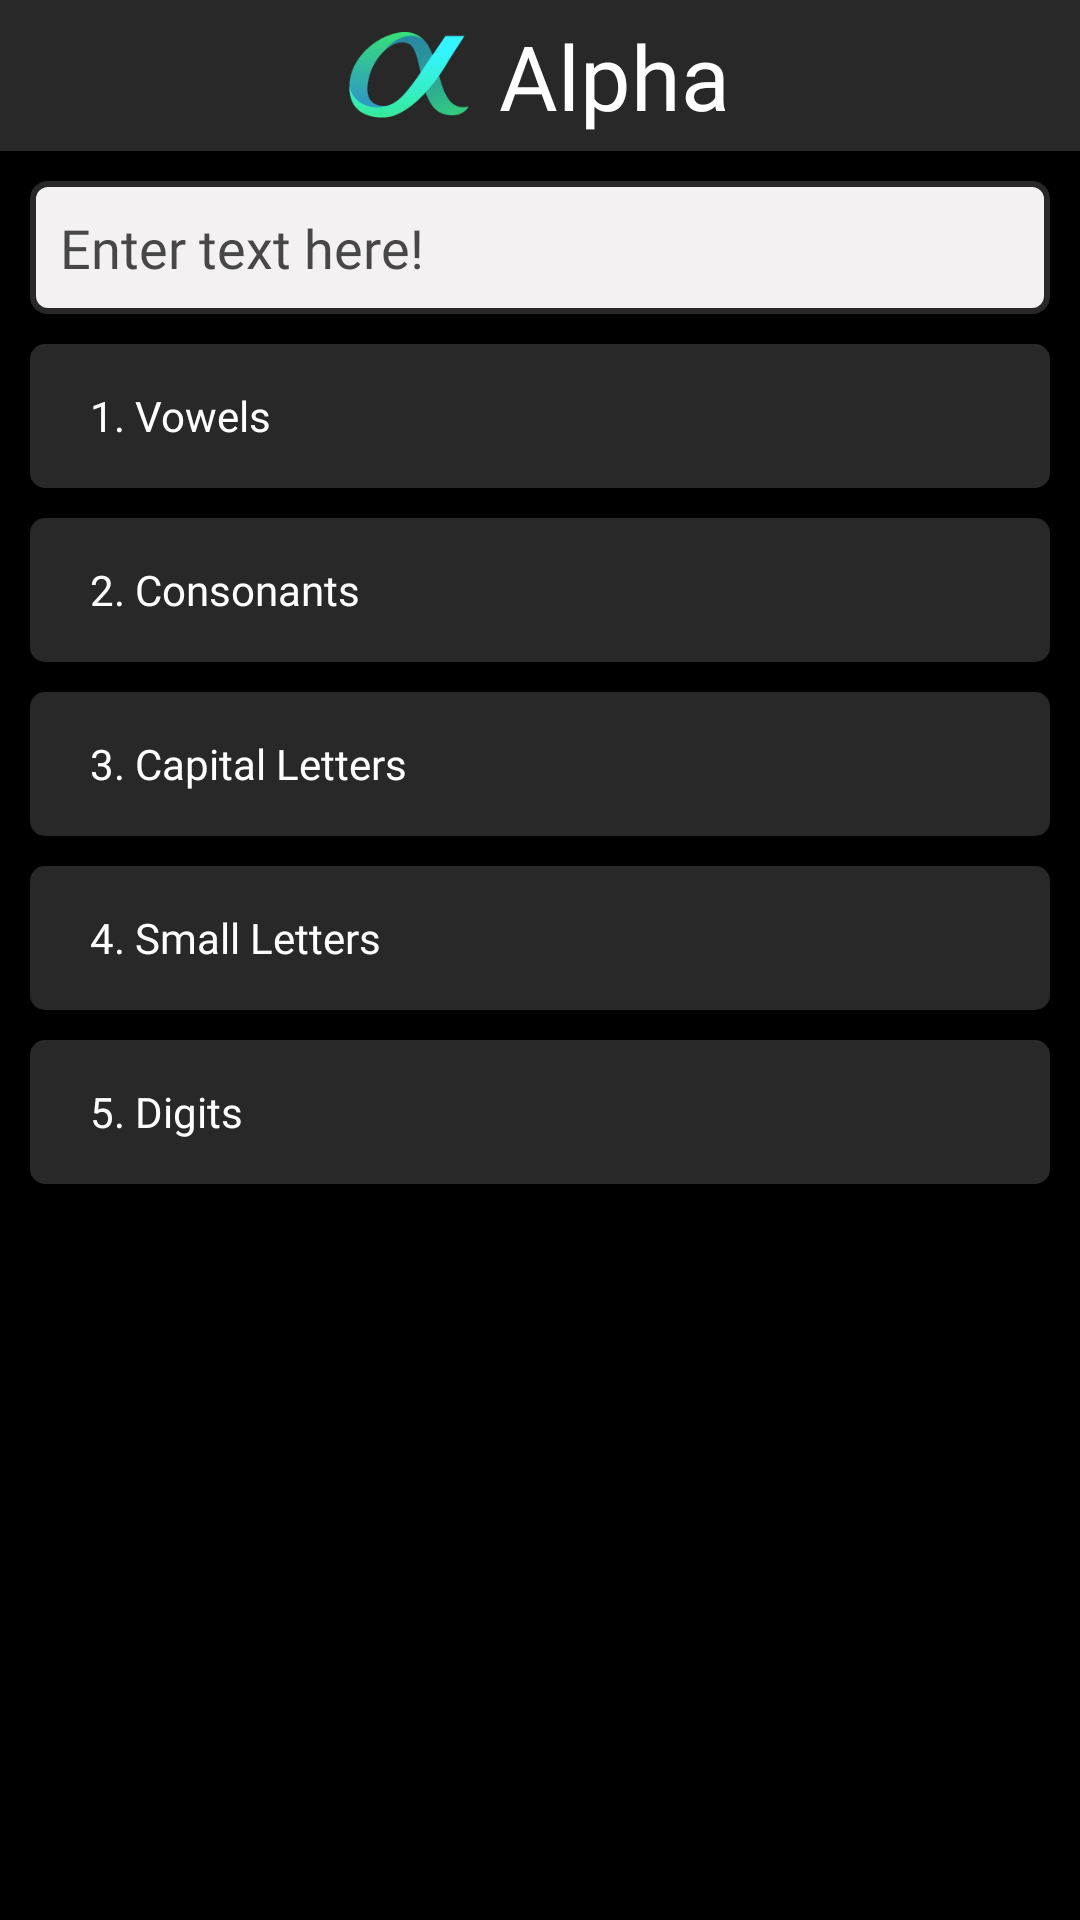

Layout XML and referenced resources for this Android screen:
<!-- AndroidManifest.xml: application theme Theme.V_tech_q1 -->
<!-- res/layout/activity_main.xml -->
<?xml version="1.0" encoding="utf-8"?>
<RelativeLayout xmlns:android="http://schemas.android.com/apk/res/android"
    xmlns:app="http://schemas.android.com/apk/res-auto"
    xmlns:tools="http://schemas.android.com/tools"
    android:layout_width="match_parent"
    android:layout_height="match_parent"
    android:padding="0dp"
    android:paddingBottom="0dp"
    android:background="@color/black"
    tools:context=".MainActivity">


    <LinearLayout
        android:id="@+id/ll1"
        android:layout_width="match_parent"
        android:layout_height="wrap_content"
        android:background="@color/d_grey"
        android:padding="5dp"
        android:gravity="center"
        android:orientation="horizontal">

        <ImageView
            android:layout_width="40dp"
            android:layout_height="40dp"
            android:id="@+id/logo"
            android:src="@drawable/asset1"/>
        <TextView
            android:layout_width="wrap_content"
            android:layout_height="wrap_content"
            android:textSize="30sp"
            android:fontFamily="@font/codebold"
            android:text="@string/new_app_name"
            android:textColor="@color/white"
            android:layout_marginStart="10dp"/>
    </LinearLayout>

    <ScrollView
        android:layout_width="match_parent"
        android:layout_height="wrap_content"
        android:layout_below="@+id/ll1"
        android:padding = "10dp">
        <RelativeLayout
            android:layout_width="match_parent"
            android:layout_height="wrap_content">
            <EditText
                android:id="@+id/et"
                android:layout_width="match_parent"
                android:layout_height="wrap_content"
                android:inputType="textMultiLine"
                android:background="@drawable/edittextbg"
                android:hint="Enter text here!"
                android:padding="10dp"
                android:textColor="@color/d_grey"
                android:textColorHint="@color/l_grey"
                android:fontFamily="@font/monolisaregular"/>
            <Button
                android:id="@+id/vowels"
                android:layout_below="@+id/et"
                android:layout_width="match_parent"
                android:layout_height="wrap_content"
                android:layout_centerHorizontal="true"
                android:layout_marginTop="10dp"
                android:background="@drawable/d_grey_bg"
                android:text="1. Vowels"
                android:padding="10dp"
                android:paddingEnd="20dp"
                android:paddingStart="20dp"
                android:textAllCaps="false"
                android:textColor="@color/white"
                android:fontFamily="@font/monolisaregular"
                android:textAlignment="viewStart"
                android:drawableEnd="@drawable/ic_baseline_east_24"
                android:onClick="vowels"/>

            <Button
                android:id="@+id/consonants"
                android:layout_below="@+id/vowels"
                android:paddingEnd="20dp"
                android:paddingStart="20dp"
                android:textAllCaps="false"
                android:layout_width="match_parent"
                android:layout_height="wrap_content"
                android:layout_centerHorizontal="true"
                android:layout_marginTop="10dp"
                android:background="@drawable/d_grey_bg"
                android:text="2. Consonants"
                android:padding="10dp"
                android:textColor="@color/white"
                android:fontFamily="@font/monolisaregular"
                android:textAlignment="viewStart"
                android:drawableEnd="@drawable/ic_baseline_east_24"
                android:onClick="consonants"/>

            <Button
                android:id="@+id/capital_letters"
                android:layout_below="@+id/consonants"
                android:paddingEnd="20dp"
                android:paddingStart="20dp"
                android:textAllCaps="false"
                android:layout_width="match_parent"
                android:layout_height="wrap_content"
                android:layout_centerHorizontal="true"
                android:layout_marginTop="10dp"
                android:background="@drawable/d_grey_bg"
                android:text="3. Capital Letters"
                android:padding="10dp"
                android:textColor="@color/white"
                android:fontFamily="@font/monolisaregular"
                android:textAlignment="viewStart"
                android:drawableEnd="@drawable/ic_baseline_east_24"
                android:onClick="capital_letters"/>

            <Button
                android:id="@+id/small_letters"
                android:layout_below="@+id/capital_letters"
                android:paddingEnd="20dp"
                android:paddingStart="20dp"
                android:textAllCaps="false"
                android:layout_width="match_parent"
                android:layout_height="wrap_content"
                android:layout_centerHorizontal="true"
                android:layout_marginTop="10dp"
                android:background="@drawable/d_grey_bg"
                android:text="4. Small Letters"
                android:padding="10dp"
                android:textColor="@color/white"
                android:fontFamily="@font/monolisaregular"
                android:textAlignment="viewStart"
                android:drawableEnd="@drawable/ic_baseline_east_24"
                android:onClick="small_letters"/>

            <Button
                android:id="@+id/digits"
                android:layout_below="@+id/small_letters"
                android:textAllCaps="false"
                android:paddingEnd="20dp"
                android:paddingStart="20dp"
                android:layout_width="match_parent"
                android:layout_height="wrap_content"
                android:layout_centerHorizontal="true"
                android:layout_marginTop="10dp"
                android:background="@drawable/d_grey_bg"
                android:text="5. Digits"
                android:padding="10dp"
                android:textColor="@color/white"
                android:fontFamily="@font/monolisaregular"
                android:textAlignment="viewStart"
                android:drawableEnd="@drawable/ic_baseline_east_24"
                android:onClick="digits"/>



        </RelativeLayout>

    </ScrollView>
</RelativeLayout>
<!-- resources referenced by this layout -->
<resources>
  <color name="black">#FF000000</color>
  <color name="d_grey">#282828</color>
  <color name="l_grey">#E9373737</color>
  <color name="white">#FFFFFFFF</color>
  <!-- drawable asset1: png bitmap (drawable-xxxhdpi, 8456 bytes) -->
  <!-- drawable d_grey_bg (drawable) -->
  <?xml version="1.0" encoding="utf-8"?>
  <shape xmlns:android="http://schemas.android.com/apk/res/android" android:shape="rectangle">
      <solid android:color="@color/d_grey"/>
      <corners android:radius="5dp"/>
  </shape>
  <!-- drawable edittextbg (drawable) -->
  <?xml version="1.0" encoding="utf-8"?>
  <selector xmlns:android="http://schemas.android.com/apk/res/android">
      <item android:state_enabled="true" android:state_focused="true">
          <shape android:shape="rectangle">
              <solid android:color="@color/grayish_wh"/>
              <corners android:radius="5dp"/>
              <stroke android:color="@color/bright_blue" android:width="2dp"/>
          </shape>
      </item>
      <item android:state_enabled="true">
          <shape android:shape="rectangle">
              <solid android:color="@color/grayish_wh"/>
              <corners android:radius="5dp"/>
              <stroke android:color="@color/d_grey" android:width="2dp"/>
          </shape>
      </item>
  
  </selector>
  <string name="new_app_name">Alpha</string>
  <style name="Theme.V_tech_q1" parent="Theme.AppCompat.Light.NoActionBar">
          
          <item name="colorPrimary">@color/d_grey</item>
          <item name="colorPrimaryVariant">@color/d_grey</item>
          <item name="colorOnPrimary">@color/white</item>
          
          <item name="colorSecondary">@color/teal_200</item>
          <item name="colorSecondaryVariant">@color/teal_700</item>
          <item name="colorOnSecondary">@color/black</item>
          
          <item name="android:statusBarColor" tools:targetApi="l">?attr/colorPrimaryVariant</item>
          
          <item name="android:windowAnimationStyle">@style/animation</item>
      </style>
  <color name="grayish_wh">#F3F1F1</color>
  <color name="bright_blue">#0096FF</color>
  <color name="teal_200">#FF03DAC5</color>
  <color name="teal_700">#FF018786</color>
  <style name="animation">
          <item name="android:windowAnimationStyle">@android:anim/fade_in</item>
          <item name="android:windowExitAnimation">@android:anim/fade_out</item>
      </style>
</resources>
